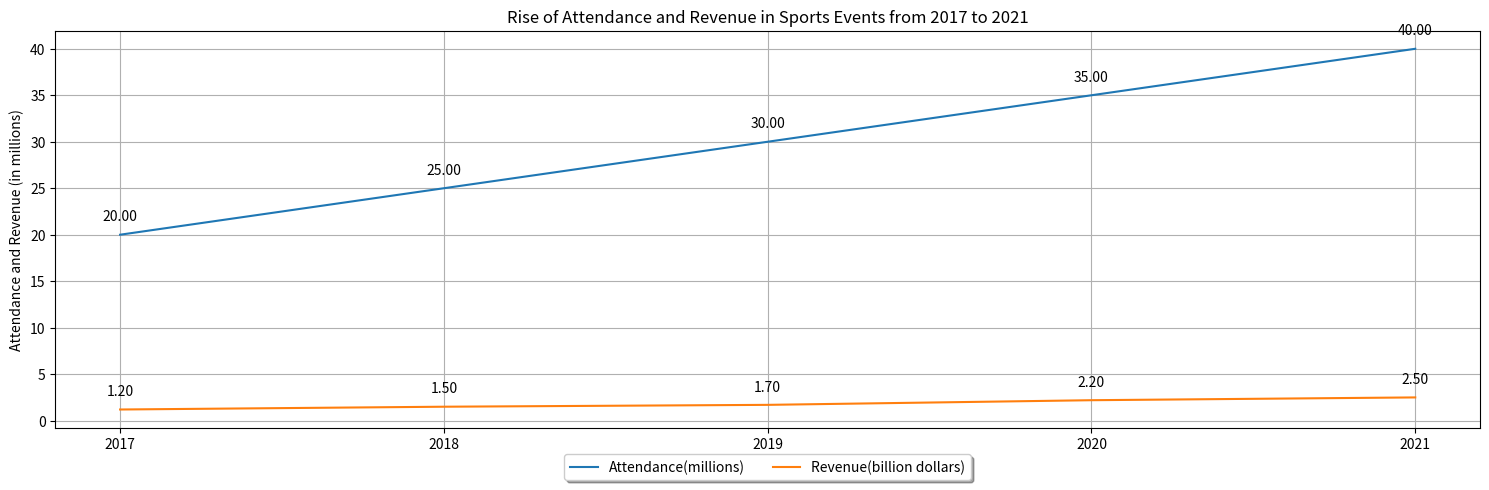

Write Python code to recreate this figure. (Note: this script raises an exception after producing the figure.)

import matplotlib.pyplot as plt
import numpy as np

plt.rcParams['figure.figsize'] = (15, 5)
plt.rcParams['font.size'] = 10
plt.rcParams['axes.grid'] = True

# Create data
Year = np.array([2017,2018,2019,2020,2021])
Attendance = np.array([20,25,30,35,40])
Revenue = np.array([1.2,1.5,1.7,2.2,2.5])

# Create figure
plt.figure()
ax = plt.subplot()

# Plot line chart
line_chart_attendance = ax.plot(Year, Attendance, label='Attendance(millions)', color='#1f77b4')
line_chart_Revenue = ax.plot(Year, Revenue, label='Revenue(billion dollars)', color='#ff7f0e')
ax.set_xticks(Year)

# Set title and labels
ax.set_title('Rise of Attendance and Revenue in Sports Events from 2017 to 2021')
ax.set_xlabel('Year')
ax.set_ylabel('Attendance and Revenue (in millions)')

# Add legend
ax.legend(loc='upper center', bbox_to_anchor=(0.5, -0.05),
          fancybox=True, shadow=True, ncol=5)

# Add annotations
for x, y in zip(Year, Attendance):
    label = "{:.2f}".format(y)
    ax.annotate(label,
                (x, y),
                textcoords="offset points",
                xytext=(0, 10),
                ha='center')

for x, y in zip(Year, Revenue):
    label = "{:.2f}".format(y)
    ax.annotate(label,
                (x, y),
                textcoords="offset points",
                xytext=(0, 10),
                ha='center')

# Automatically adjust subplot parameters to give specified padding.
plt.tight_layout()

# Save the figure
plt.savefig('line chart/png/433.png', bbox_inches='tight')

# Clear the current image state
plt.clf()
